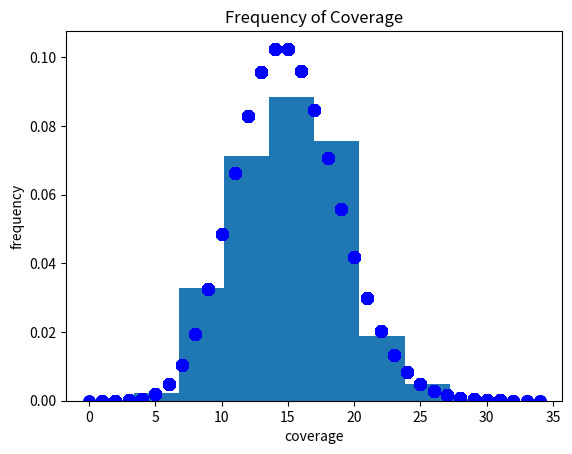

Write Python code to recreate this figure.
#!/usr/bin/env python3
import numpy as np


genome = np.zeros(1000000, dtype=int) #makes array with 1 mil zeros with each zero standing for a base pair standing for genome
from scipy.stats import poisson 
import matplotlib.pyplot as plt



#this is for 5x coverage
#for i in range(50000): #number of reads required
    #randstart = np.random.randint(0, 999900) #set possible start and end positions for random reads
    #for j in range(randstart, randstart + 100): #random read start and read end = start + 100
        #genome[j] += 1 #turn zeros in array into 1's to represent they have been read once

#this is to count the number of zeros for 1.3 for 5x coverage
#v = np.array(genome)
#zeros = np.where(v==0)
#print(len(zeros[0]))


#this is to make hitogram for 5x coverage
#x = np.array(genome) #make array of our reads for each position 
#fig, ax = plt.subplots()
#ax.plot(x, poisson.pmf(x, mu=5), 'bo', ms=8) 
#ax.hist(x, density =True)
#ax.set_ylabel("frequency")
#ax.set_xlabel("coverage")
#plt.title("Frequency of Coverage")
#plt.savefig("5xhist.png")


#this is for 15x coverage
for i in range(150000): #number of reads required
    randstart = np.random.randint(0, 999900) #set possible start and end positions for random reads
    for j in range(randstart, randstart + 100): #random read start and read end = start + 100
        genome[j] += 1 #turn zeros in array into 1's to represent they have been read once


#this is to make hitogram for 15x coverage
x = np.array(genome) #make array of our reads for each position 
fig, ax = plt.subplots()
ax.plot(x, poisson.pmf(x, mu=15), 'bo', ms=8) 
ax.hist(x, density =True)
ax.set_ylabel("frequency")
ax.set_xlabel("coverage")
plt.title("Frequency of Coverage")
#plt.savefig("15xhist.png")

#this is to count the number of zeros for 1.3 for 15x coverage
v = np.array(genome)
zeros = np.where(v==0)
print(len(zeros[0]))






